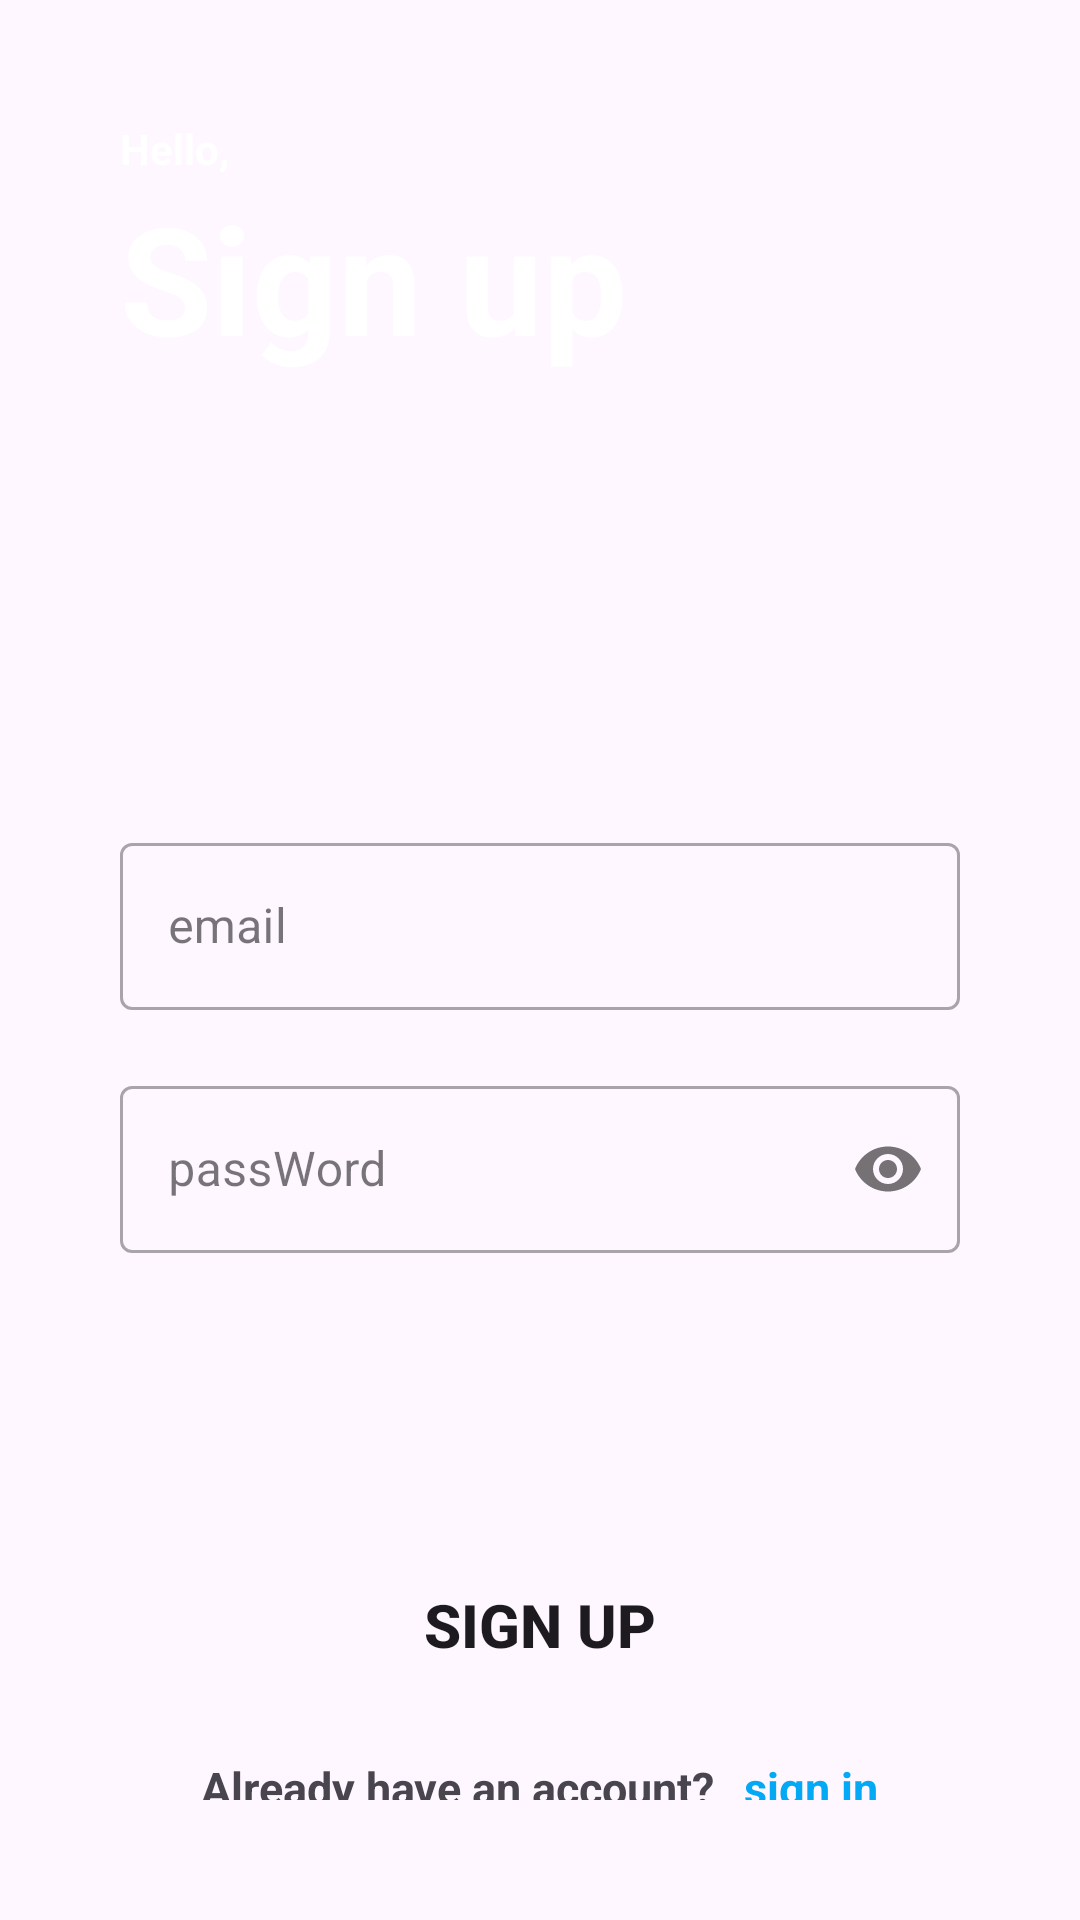

The Android layout XML behind this screen, and the referenced resources:
<!-- AndroidManifest.xml: application theme Theme.Nhom4 -->
<!-- res/layout/activity_register_page.xml -->
<?xml version="1.0" encoding="utf-8"?>
<LinearLayout xmlns:android="http://schemas.android.com/apk/res/android"
    xmlns:app="http://schemas.android.com/apk/res-auto"
    xmlns:tools="http://schemas.android.com/tools"
    android:layout_width="match_parent"
    android:layout_height="match_parent"
    android:background="@drawable/screen"
    android:padding="40dp"
    android:orientation="vertical"
    tools:context=".RegisterPage">

    <TextView
        android:layout_width="match_parent"
        android:layout_height="wrap_content"
        android:text="Hello,"
        android:textStyle="bold"
        android:textColor="@color/white"/>
    <TextView
        android:layout_width="match_parent"
        android:layout_height="wrap_content"
        android:text="Sign up"
        android:textStyle="bold"
        android:textSize="50dp"
        android:textColor="@color/white"/>
    <com.google.android.material.textfield.TextInputLayout
        android:layout_width="match_parent"
        android:layout_height="wrap_content"
        android:layout_marginTop="150dp"
        style="@style/Widget.MaterialComponents.TextInputLayout.OutlinedBox">
        <com.google.android.material.textfield.TextInputEditText
            android:id="@+id/email"
            android:layout_width="match_parent"
            android:layout_height="wrap_content"
            android:hint="email"
            android:inputType="textEmailAddress">
        </com.google.android.material.textfield.TextInputEditText>
    </com.google.android.material.textfield.TextInputLayout>

    <com.google.android.material.textfield.TextInputLayout
        android:layout_width="match_parent"
        android:layout_height="wrap_content"
        android:layout_marginTop="20dp"
        app:passwordToggleEnabled="true"
        style="@style/Widget.MaterialComponents.TextInputLayout.OutlinedBox">
        <com.google.android.material.textfield.TextInputEditText
            android:id="@+id/pass"
            android:layout_width="match_parent"
            android:layout_height="wrap_content"
            android:hint="passWord"
            android:inputType="textPassword">
        </com.google.android.material.textfield.TextInputEditText>
    </com.google.android.material.textfield.TextInputLayout>

    <Button
        android:id="@+id/btnSignup"
        android:layout_width="match_parent"
        android:layout_height="wrap_content"
        android:textSize="20dp"
        android:textStyle="bold"
        android:text="Sign up"
        android:background="@drawable/round_btn"
        android:layout_marginTop="100dp"/>

    <LinearLayout
        android:orientation="horizontal"
        android:layout_marginTop="20dp"
        android:gravity="center"
        android:layout_width="match_parent"
        android:layout_height="wrap_content">
        <TextView
            android:text="Already have an account?"
            android:layout_width="wrap_content"
            android:layout_height="wrap_content"
            android:textSize="15dp"
            android:textStyle="bold"/>
        <TextView
            android:id="@+id/signin"
            android:text="sign in"
            android:layout_width="wrap_content"
            android:layout_height="wrap_content"
            android:textSize="15dp"
            android:textColor="@color/blue"
            android:textStyle="bold"
            android:layout_marginLeft="10dp"/>
    </LinearLayout>
    <LinearLayout
        android:layout_width="match_parent"
        android:layout_height="wrap_content"
        android:id="@+id/socialicons"
        android:layout_alignParentBottom="true"
        android:gravity="center">
        <ImageView
            android:layout_width="48dp"
            android:layout_height="48dp"
            android:layout_margin="20dp"
            android:id="@+id/google_btn"
            android:src="@drawable/google"/>
    </LinearLayout>
</LinearLayout>
<!-- resources referenced by this layout -->
<resources>
  <color name="blue">#03a9f4</color>
  <color name="white">#FFFFFFFF</color>
  <!-- drawable round_btn (drawable) -->
  <?xml version="1.0" encoding="utf-8"?>
  <shape android:shape="rectangle"
      xmlns:android="http://schemas.android.com/apk/res/android">
          <stroke android:color="@color/blue"/>
          <corners android:radius="20dp"/>
  </shape>
  <style name="Theme.Nhom4" parent="Base.Theme.Nhom4" />
  <style name="Base.Theme.Nhom4" parent="Theme.Material3.DayNight.NoActionBar">
          
          
          <item name="colorPrimary">@color/blue</item>
          <item name="colorPrimaryVariant">@color/blue</item>
          <item name="colorOnPrimary">@color/white</item>
  
          <item name="colorSecondary">@color/teal_200</item>
          <item name="colorSecondaryVariant">@color/teal_700</item>
          <item name="colorOnSecondary">@color/white</item>
  
          <item name="android:statusBarColor">?attr/colorPrimaryVariant</item>
  
      </style>
  <color name="teal_200">#ff03dac5</color>
  <color name="teal_700">#ff018786</color>
</resources>
